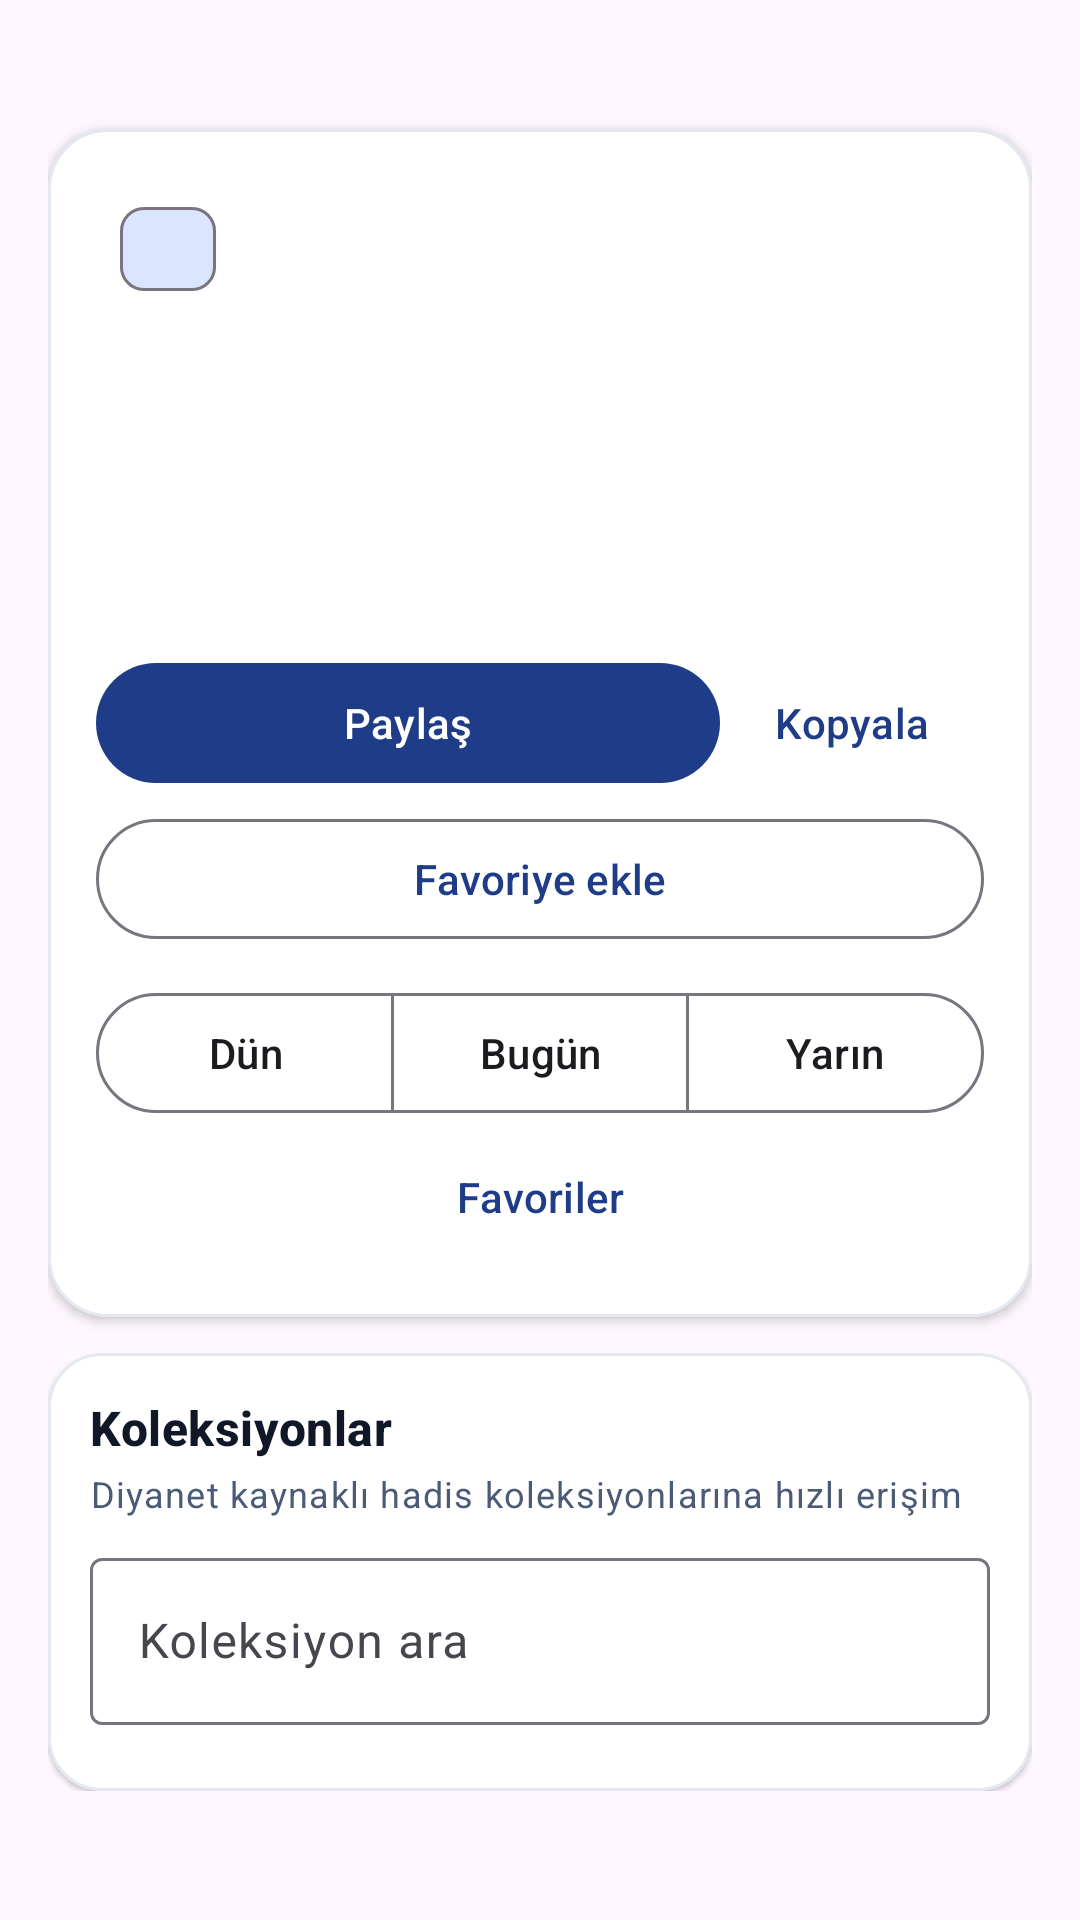

Reconstruct the res/layout file that produces this screen, plus the resources it refers to.
<!-- AndroidManifest.xml: application theme Theme.Namazım -->
<!-- res/layout/fragment_daily_hadith.xml -->
<?xml version="1.0" encoding="utf-8"?>
<androidx.core.widget.NestedScrollView xmlns:android="http://schemas.android.com/apk/res/android"
    xmlns:app="http://schemas.android.com/apk/res-auto"
    xmlns:tools="http://schemas.android.com/tools"
    android:layout_width="match_parent"
    android:layout_height="match_parent"
    tools:context=".ui.dailyhadith.DailyHadithFragment">

    <LinearLayout
        android:layout_width="match_parent"
        android:layout_height="wrap_content"
        android:orientation="vertical"
        android:paddingHorizontal="16dp"
        android:paddingTop="16dp"
        android:paddingBottom="96dp">

        <TextView
            android:id="@+id/text_day_label"
            android:layout_width="wrap_content"
            android:layout_height="wrap_content"
            android:textAppearance="@style/TextAppearance.Material3.LabelLarge"
            android:textColor="@color/brand_primary"
            android:textStyle="bold"
            tools:text="Bugün" />

        <com.google.android.material.card.MaterialCardView
            android:layout_width="match_parent"
            android:layout_height="wrap_content"
            android:layout_marginTop="8dp"
            app:cardBackgroundColor="@color/surface_card"
            app:cardCornerRadius="20dp"
            app:cardElevation="2dp"
            app:strokeColor="@color/slot_border"
            app:strokeWidth="1dp">

            <LinearLayout
                android:layout_width="match_parent"
                android:layout_height="wrap_content"
                android:orientation="vertical"
                android:padding="16dp">

                <com.google.android.material.chip.Chip
                    android:id="@+id/chip_type"
                    android:layout_width="wrap_content"
                    android:layout_height="wrap_content"
                    app:chipBackgroundColor="@color/brand_primary_soft"
                    app:chipMinHeight="28dp"
                    tools:text="Hadis" />

                <TextView
                    android:id="@+id/text_title"
                    android:layout_width="match_parent"
                    android:layout_height="wrap_content"
                    android:layout_marginTop="10dp"
                    android:textAppearance="@style/TextAppearance.Material3.TitleLarge"
                    android:textColor="@color/text_primary"
                    android:textStyle="bold"
                    tools:text="Günün Hadisi" />

                <TextView
                    android:id="@+id/text_body"
                    android:layout_width="match_parent"
                    android:layout_height="wrap_content"
                    android:layout_marginTop="10dp"
                    android:lineSpacingExtra="5dp"
                    android:textAppearance="@style/TextAppearance.Material3.BodyLarge"
                    android:textColor="@color/text_primary"
                    tools:text="Müminlerin imanca en olgun olanı, ahlakça en güzel olanıdır." />

                <TextView
                    android:id="@+id/text_source"
                    android:layout_width="match_parent"
                    android:layout_height="wrap_content"
                    android:layout_marginTop="10dp"
                    android:textAppearance="@style/TextAppearance.Material3.LabelLarge"
                    android:textColor="@color/text_secondary"
                    tools:text="Kaynak: Tirmizi, Rada 11" />

                <LinearLayout
                    android:layout_width="match_parent"
                    android:layout_height="wrap_content"
                    android:layout_marginTop="10dp"
                    android:orientation="horizontal">

                    <com.google.android.material.button.MaterialButton
                        android:id="@+id/button_share"
                        android:layout_width="0dp"
                        android:layout_height="wrap_content"
                        android:layout_weight="1"
                        android:text="@string/share_hadith" />

                    <com.google.android.material.button.MaterialButton
                        android:id="@+id/button_copy"
                        style="@style/Widget.Material3.Button.TextButton"
                        android:layout_width="wrap_content"
                        android:layout_height="wrap_content"
                        android:text="@string/copy_hadith" />
                </LinearLayout>

                <com.google.android.material.button.MaterialButton
                    android:id="@+id/button_favorite"
                    style="@style/Widget.Material3.Button.OutlinedButton"
                    android:layout_width="match_parent"
                    android:layout_height="wrap_content"
                    android:layout_marginTop="4dp"
                    android:text="@string/add_favorite" />

                <com.google.android.material.button.MaterialButtonToggleGroup
                    android:id="@+id/toggle_day"
                    android:layout_width="match_parent"
                    android:layout_height="wrap_content"
                    android:layout_marginTop="10dp"
                    app:singleSelection="true">

                    <com.google.android.material.button.MaterialButton
                        android:id="@+id/button_yesterday"
                        style="@style/Widget.Material3.Button.OutlinedButton"
                        android:layout_width="0dp"
                        android:layout_height="wrap_content"
                        android:layout_weight="1"
                        android:text="@string/day_yesterday" />

                    <com.google.android.material.button.MaterialButton
                        android:id="@+id/button_today"
                        style="@style/Widget.Material3.Button.OutlinedButton"
                        android:layout_width="0dp"
                        android:layout_height="wrap_content"
                        android:layout_weight="1"
                        android:text="@string/day_today" />

                    <com.google.android.material.button.MaterialButton
                        android:id="@+id/button_tomorrow"
                        style="@style/Widget.Material3.Button.OutlinedButton"
                        android:layout_width="0dp"
                        android:layout_height="wrap_content"
                        android:layout_weight="1"
                        android:text="@string/day_tomorrow" />
                </com.google.android.material.button.MaterialButtonToggleGroup>

                <com.google.android.material.button.MaterialButton
                    android:id="@+id/button_open_favorites"
                    style="@style/Widget.Material3.Button.TextButton"
                    android:layout_width="match_parent"
                    android:layout_height="wrap_content"
                    android:text="@string/open_favorites" />
            </LinearLayout>
        </com.google.android.material.card.MaterialCardView>

        <com.google.android.material.card.MaterialCardView
            android:layout_width="match_parent"
            android:layout_height="wrap_content"
            android:layout_marginTop="12dp"
            app:cardBackgroundColor="@color/surface_card"
            app:cardCornerRadius="18dp"
            app:cardElevation="1dp"
            app:strokeColor="@color/slot_border"
            app:strokeWidth="1dp">

            <LinearLayout
                android:layout_width="match_parent"
                android:layout_height="wrap_content"
                android:orientation="vertical"
                android:padding="14dp">

                <TextView
                    android:layout_width="match_parent"
                    android:layout_height="wrap_content"
                    android:text="@string/hadith_collections_title"
                    android:textAppearance="@style/TextAppearance.Material3.TitleMedium"
                    android:textColor="@color/text_primary"
                    android:textStyle="bold" />

                <TextView
                    android:layout_width="match_parent"
                    android:layout_height="wrap_content"
                    android:layout_marginTop="3dp"
                    android:text="@string/hadith_collections_subtitle"
                    android:textAppearance="@style/TextAppearance.Material3.BodySmall"
                    android:textColor="@color/text_secondary" />

                <com.google.android.material.textfield.TextInputLayout
                    android:layout_width="match_parent"
                    android:layout_height="wrap_content"
                    android:layout_marginTop="8dp"
                    android:hint="@string/hadith_collections_search_hint">

                    <com.google.android.material.textfield.TextInputEditText
                        android:id="@+id/input_collection_search"
                        android:layout_width="match_parent"
                        android:layout_height="wrap_content"
                        android:imeOptions="actionDone"
                        android:inputType="text"
                        tools:text="" />
                </com.google.android.material.textfield.TextInputLayout>

                <androidx.recyclerview.widget.RecyclerView
                    android:id="@+id/recycler_collections"
                    android:layout_width="match_parent"
                    android:layout_height="wrap_content"
                    android:layout_marginTop="8dp"
                    android:nestedScrollingEnabled="false"
                    tools:itemCount="3"
                    tools:listitem="@layout/item_hadith_collection" />
            </LinearLayout>
        </com.google.android.material.card.MaterialCardView>

    </LinearLayout>

</androidx.core.widget.NestedScrollView>
<!-- res/layout/item_hadith_collection.xml (included above) -->
<?xml version="1.0" encoding="utf-8"?>
<com.google.android.material.card.MaterialCardView xmlns:android="http://schemas.android.com/apk/res/android"
    xmlns:app="http://schemas.android.com/apk/res-auto"
    xmlns:tools="http://schemas.android.com/tools"
    android:layout_width="match_parent"
    android:layout_height="wrap_content"
    android:layout_marginBottom="10dp"
    app:cardBackgroundColor="@color/surface_card"
    app:cardCornerRadius="16dp"
    app:cardElevation="1dp"
    app:strokeColor="@color/slot_border"
    app:strokeWidth="1dp">

    <LinearLayout
        android:layout_width="match_parent"
        android:layout_height="wrap_content"
        android:orientation="vertical"
        android:padding="14dp">

        <TextView
            android:id="@+id/text_collection_title"
            android:layout_width="match_parent"
            android:layout_height="wrap_content"
            android:textAppearance="@style/TextAppearance.Material3.TitleMedium"
            android:textColor="@color/text_primary"
            android:textStyle="bold"
            tools:text="Hadislerle İslam" />

        <TextView
            android:id="@+id/text_collection_description"
            android:layout_width="match_parent"
            android:layout_height="wrap_content"
            android:layout_marginTop="4dp"
            android:textAppearance="@style/TextAppearance.Material3.BodySmall"
            android:textColor="@color/text_secondary"
            tools:text="Diyanet'in dijital hadis yayını. Konu bazlı içerikler." />

        <LinearLayout
            android:layout_width="match_parent"
            android:layout_height="wrap_content"
            android:layout_marginTop="8dp"
            android:gravity="center_vertical"
            android:orientation="horizontal">

            <com.google.android.material.chip.Chip
                android:id="@+id/chip_collection_topic"
                android:layout_width="wrap_content"
                android:layout_height="wrap_content"
                app:chipBackgroundColor="@color/brand_primary_soft"
                app:chipMinHeight="28dp"
                tools:text="İman • İbadet • Ahlak" />

            <TextView
                android:id="@+id/text_collection_source"
                android:layout_width="0dp"
                android:layout_height="wrap_content"
                android:layout_marginStart="8dp"
                android:layout_weight="1"
                android:gravity="end"
                android:textAppearance="@style/TextAppearance.Material3.LabelMedium"
                android:textColor="@color/text_secondary"
                tools:text="Diyanet" />
        </LinearLayout>

        <com.google.android.material.button.MaterialButton
            android:id="@+id/button_collection_open"
            style="@style/Widget.Material3.Button.TextButton"
            android:layout_width="wrap_content"
            android:layout_height="wrap_content"
            android:layout_marginTop="4dp"
            android:text="@string/hadith_collection_open" />
    </LinearLayout>

</com.google.android.material.card.MaterialCardView>
<!-- resources referenced by this layout -->
<resources>
  <color name="brand_primary">#1F3C88</color>
  <color name="brand_primary_soft">#DCE5FF</color>
  <color name="slot_border">#E3E8F1</color>
  <color name="surface_card">#FFFFFF</color>
  <color name="text_primary">#101828</color>
  <color name="text_secondary">#4B5A76</color>
  <string name="add_favorite">Favoriye ekle</string>
  <string name="copy_hadith">Kopyala</string>
  <string name="day_today">Bugün</string>
  <string name="day_tomorrow">Yarın</string>
  <string name="day_yesterday">Dün</string>
  <string name="hadith_collection_open">Devam Et</string>
  <string name="hadith_collections_search_hint">Koleksiyon ara</string>
  <string name="hadith_collections_subtitle">Diyanet kaynaklı hadis koleksiyonlarına hızlı erişim</string>
  <string name="hadith_collections_title">Koleksiyonlar</string>
  <string name="open_favorites">Favoriler</string>
  <string name="share_hadith">Paylaş</string>
  <style name="Theme.Namazım" parent="Base.Theme.Namazım" />
  <style name="Base.Theme.Namazım" parent="Theme.Material3.Light.NoActionBar">
          <item name="colorPrimary">@color/brand_primary</item>
          <item name="colorOnPrimary">@android:color/white</item>
          <item name="colorSecondary">@color/brand_accent</item>
          <item name="colorTertiary">@color/brand_accent</item>
          <item name="colorSurface">@color/surface_light</item>
          <item name="shapeAppearanceSmallComponent">@style/ShapeAppearance.Namaz.SmallComponent</item>
          <item name="shapeAppearanceMediumComponent">@style/ShapeAppearance.Namaz.MediumComponent</item>
          <item name="shapeAppearanceLargeComponent">@style/ShapeAppearance.Namaz.LargeComponent</item>
          <item name="materialCardViewStyle">@style/Widget.Namaz.CardView</item>
          <item name="android:statusBarColor">@color/surface_light</item>
          <item name="android:navigationBarColor">@color/surface_card</item>
          <item name="android:windowLightStatusBar">true</item>
      </style>
  <color name="brand_accent">#D4AF37</color>
  <color name="surface_light">#F7F8FA</color>
  <style name="ShapeAppearance.Namaz.SmallComponent" parent="ShapeAppearance.Material3.Corner.Small">
          <item name="cornerSize">12dp</item>
      </style>
  <style name="ShapeAppearance.Namaz.MediumComponent" parent="ShapeAppearance.Material3.Corner.Medium">
          <item name="cornerSize">16dp</item>
      </style>
  <style name="ShapeAppearance.Namaz.LargeComponent" parent="ShapeAppearance.Material3.Corner.Large">
          <item name="cornerSize">20dp</item>
      </style>
  <style name="Widget.Namaz.CardView" parent="Widget.Material3.CardView.Elevated">
          <item name="cardCornerRadius">18dp</item>
          <item name="cardElevation">3dp</item>
          <item name="strokeColor">@color/brand_primary_soft</item>
          <item name="strokeWidth">1dp</item>
      </style>
</resources>
